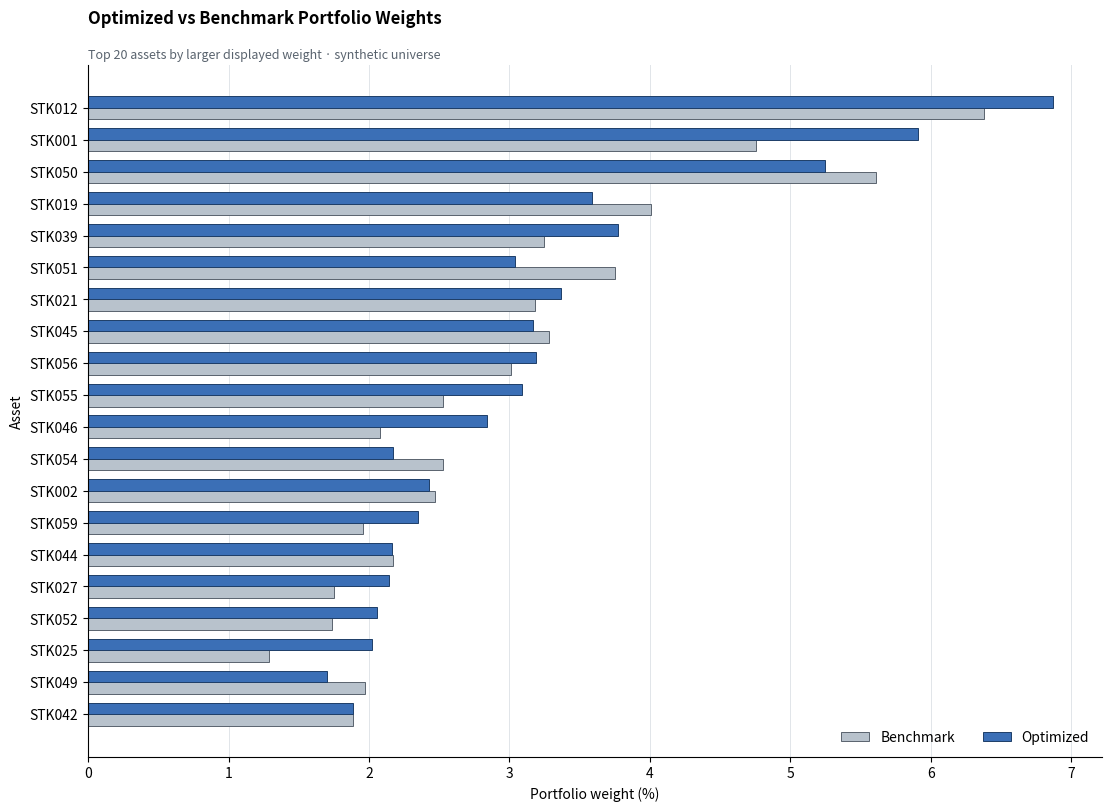

Write the Python code that produced this figure.
"""Modular multi-factor alpha research and portfolio optimization system.

The module uses annualized return/risk units throughout.  It is intentionally
data-vendor agnostic: production callers provide point-in-time fundamentals,
prices, benchmark weights and risk-model inputs through pandas objects.
"""

from __future__ import annotations

import argparse
import json
import logging
from dataclasses import dataclass
from pathlib import Path
from typing import Mapping, Sequence

import numpy as np
import pandas as pd
from scipy.optimize import Bounds, LinearConstraint, minimize


LOGGER = logging.getLogger(__name__)


class QuantModelError(RuntimeError):
    """Base exception for model validation and optimization failures."""


class DataValidationError(QuantModelError):
    """Raised when an input cannot be made safe for quantitative use."""


class OptimizationError(QuantModelError):
    """Raised when the optimizer cannot produce a feasible portfolio."""


def _as_series(
    value: float | Sequence[float] | pd.Series,
    index: pd.Index,
    name: str,
) -> pd.Series:
    if np.isscalar(value):
        result = pd.Series(float(value), index=index, name=name)
    elif isinstance(value, pd.Series):
        result = value.reindex(index).astype(float).rename(name)
    else:
        array = np.asarray(value, dtype=float)
        if array.shape != (len(index),):
            raise DataValidationError(f"{name} must have length {len(index)}")
        result = pd.Series(array, index=index, name=name)
    if not np.isfinite(result.to_numpy()).all():
        raise DataValidationError(f"{name} contains missing or infinite values")
    return result


@dataclass(frozen=True)
class PreprocessingConfig:
    trim_sigma: float = 3.0
    ddof: int = 0
    max_missing_fraction: float = 0.20
    variance_floor: float = 1e-12


class DataProcessor:
    """Clean, trim, standardize and cross-sectionally neutralize factors."""

    def __init__(self, config: PreprocessingConfig | None = None) -> None:
        self.config = config or PreprocessingConfig()
        if self.config.trim_sigma <= 0:
            raise ValueError("trim_sigma must be positive")

    def clean_numeric(self, values: pd.DataFrame) -> pd.DataFrame:
        if values.empty or not values.index.is_unique:
            raise DataValidationError("factor data must be non-empty with a unique index")
        cleaned = values.apply(pd.to_numeric, errors="coerce").replace(
            [np.inf, -np.inf], np.nan
        )
        missing = cleaned.isna().mean()
        bad = missing[missing > self.config.max_missing_fraction]
        if not bad.empty:
            raise DataValidationError(
                "factor columns exceed missing-data limit: "
                + ", ".join(f"{column}={ratio:.1%}" for column, ratio in bad.items())
            )
        return cleaned.apply(lambda column: column.fillna(column.median()))

    def trim(self, values: pd.DataFrame | pd.Series) -> pd.DataFrame | pd.Series:
        frame = values.to_frame() if isinstance(values, pd.Series) else values.copy()
        output = frame.astype(float)
        for column in output:
            mean = output[column].mean()
            standard_deviation = output[column].std(ddof=self.config.ddof)
            if not np.isfinite(standard_deviation) or standard_deviation <= 0:
                output[column] = mean
                continue
            radius = self.config.trim_sigma * standard_deviation
            output[column] = output[column].clip(mean - radius, mean + radius)
        if isinstance(values, pd.Series):
            return output.iloc[:, 0].rename(values.name)
        return output

    def standardize(
        self, values: pd.DataFrame | pd.Series
    ) -> pd.DataFrame | pd.Series:
        frame = values.to_frame() if isinstance(values, pd.Series) else values.copy()
        output = frame.astype(float)
        for column in output:
            mean = output[column].mean()
            standard_deviation = output[column].std(ddof=self.config.ddof)
            if (
                not np.isfinite(standard_deviation)
                or standard_deviation**2 <= self.config.variance_floor
            ):
                output[column] = 0.0
            else:
                output[column] = (output[column] - mean) / standard_deviation
        if isinstance(values, pd.Series):
            return output.iloc[:, 0].rename(values.name)
        return output

    def industry_neutralize(
        self,
        values: pd.DataFrame | pd.Series,
        industries: pd.Series,
        regression_weights: pd.Series | None = None,
    ) -> pd.DataFrame | pd.Series:
        """Return WLS residuals after projection on full industry dummies."""
        frame = values.to_frame() if isinstance(values, pd.Series) else values.copy()
        industries = industries.reindex(frame.index)
        if industries.isna().any():
            raise DataValidationError("industry labels are missing for some assets")
        design = pd.get_dummies(industries.astype(str), dtype=float)
        if regression_weights is None:
            weights = np.ones(len(frame))
        else:
            weights = _as_series(
                regression_weights, frame.index, "regression_weights"
            ).to_numpy()
            if (weights <= 0).any():
                raise DataValidationError("regression weights must be positive")
        sqrt_weights = np.sqrt(weights)[:, None]
        x = design.to_numpy(dtype=float)
        x_weighted = x * sqrt_weights
        residuals = pd.DataFrame(index=frame.index, columns=frame.columns, dtype=float)
        for column in frame:
            y = frame[column].to_numpy(dtype=float)
            coefficients, *_ = np.linalg.lstsq(
                x_weighted, y[:, None] * sqrt_weights, rcond=None
            )
            residuals[column] = y - x @ coefficients[:, 0]
        if isinstance(values, pd.Series):
            return residuals.iloc[:, 0].rename(values.name)
        return residuals

    def preprocess_factors(
        self,
        raw_factors: pd.DataFrame,
        industries: pd.Series | None = None,
        regression_weights: pd.Series | None = None,
    ) -> pd.DataFrame:
        """Apply clean -> 3-sigma trim -> z-score -> neutralize -> z-score."""
        processed = self.standardize(self.trim(self.clean_numeric(raw_factors)))
        if industries is not None:
            processed = self.industry_neutralize(
                processed, industries, regression_weights
            )
            processed = self.standardize(processed)
        return processed

    @staticmethod
    def benchmark_neutralize(
        alpha: pd.Series, benchmark_weights: pd.Series
    ) -> pd.Series:
        benchmark = benchmark_weights.reindex(alpha.index).astype(float)
        if benchmark.isna().any() or not np.isclose(benchmark.sum(), 1.0, atol=1e-8):
            raise DataValidationError("benchmark weights must align and sum to one")
        return alpha.astype(float) - float(benchmark @ alpha.astype(float))


class FactorLibrary:
    """Vendor-neutral construction interfaces for common public factors."""

    @staticmethod
    def size(price: pd.Series, shares_outstanding: pd.Series) -> pd.Series:
        market_cap = price.astype(float) * shares_outstanding.astype(float)
        if (market_cap <= 0).any():
            raise DataValidationError("market capitalization must be positive")
        return np.log(market_cap).rename("size")

    @staticmethod
    def value_ratios(
        market_cap: pd.Series,
        book_equity: pd.Series,
        earnings_ttm: pd.Series,
        dividends_ttm: pd.Series,
    ) -> pd.DataFrame:
        market_cap = market_cap.astype(float)
        if (market_cap <= 0).any():
            raise DataValidationError("market capitalization must be positive")
        return pd.DataFrame(
            {
                "book_to_price": book_equity.astype(float) / market_cap,
                "earnings_to_price": earnings_ttm.astype(float) / market_cap,
                "dividend_to_price": dividends_ttm.astype(float) / market_cap,
            }
        )

    @staticmethod
    def momentum(
        prices: pd.DataFrame,
        lookback_days: int = 252,
        skip_recent_days: int = 21,
    ) -> pd.Series:
        if lookback_days <= skip_recent_days or skip_recent_days < 0:
            raise ValueError("lookback must exceed the non-negative skip window")
        if len(prices) <= lookback_days:
            raise DataValidationError(
                f"momentum requires more than {lookback_days} price observations"
            )
        start = prices.iloc[-lookback_days - 1].astype(float)
        end = prices.iloc[-skip_recent_days - 1].astype(float)
        if (start <= 0).any() or (end <= 0).any():
            raise DataValidationError("prices must be positive")
        return (end / start - 1.0).rename("momentum")

    @staticmethod
    def growth(
        historical_growth: pd.Series,
        expected_growth: pd.Series | None = None,
        expected_weight: float = 0.5,
    ) -> pd.Series:
        if not 0 <= expected_weight <= 1:
            raise ValueError("expected_weight must be in [0, 1]")
        historical = historical_growth.astype(float)
        if expected_growth is None:
            return historical.rename("growth")
        expected = expected_growth.reindex(historical.index).astype(float)
        return (
            (1 - expected_weight) * historical + expected_weight * expected
        ).rename("growth")

    @staticmethod
    def volatility(
        returns: pd.DataFrame,
        window: int = 126,
        annualization: int = 252,
    ) -> pd.Series:
        if len(returns) < window:
            raise DataValidationError(f"volatility requires at least {window} rows")
        return (
            returns.tail(window).std(ddof=1) * np.sqrt(annualization)
        ).rename("volatility")

    @staticmethod
    def liquidity(
        turnover: pd.DataFrame | None = None,
        volume: pd.DataFrame | None = None,
        window: int = 63,
    ) -> pd.Series:
        if turnover is not None:
            return turnover.tail(window).mean().rename("liquidity")
        if volume is not None:
            average_volume = volume.tail(window).mean().clip(lower=1.0)
            return np.log(average_volume).rename("liquidity")
        raise ValueError("turnover or volume is required")

    @staticmethod
    def leverage(
        total_assets: pd.Series,
        total_liabilities: pd.Series,
        equity: pd.Series | None = None,
    ) -> pd.DataFrame:
        assets = total_assets.astype(float)
        liabilities = total_liabilities.astype(float)
        if (assets <= 0).any():
            raise DataValidationError("total assets must be positive")
        result = {"debt_to_assets": liabilities / assets}
        if equity is not None:
            safe_equity = equity.astype(float).replace(0, np.nan)
            result["debt_to_equity"] = liabilities / safe_equity
        return pd.DataFrame(result)

    @staticmethod
    def market_beta(
        returns: pd.DataFrame, market_returns: pd.Series, window: int = 252
    ) -> pd.Series:
        joined = returns.tail(window).copy()
        market = market_returns.reindex(joined.index).astype(float)
        market_variance = market.var(ddof=1)
        if not np.isfinite(market_variance) or market_variance <= 0:
            raise DataValidationError("market return variance must be positive")
        centered_market = market - market.mean()
        centered_assets = joined - joined.mean()
        covariance = centered_assets.mul(centered_market, axis=0).sum() / (
            len(joined) - 1
        )
        return (covariance / market_variance).rename("market_beta")


@dataclass(frozen=True)
class AlphaResult:
    composite_alpha: pd.Series
    factor_alpha: pd.DataFrame
    effective_ic: float
    breadth: float
    forecast_information_ratio: float


class AlphaGenerator:
    """Transform standardized signals into restrained residual alpha forecasts."""

    def __init__(self, score_limit: float = 3.0) -> None:
        if score_limit <= 0:
            raise ValueError("score_limit must be positive")
        self.score_limit = score_limit

    @staticmethod
    def estimate_information_ratio(
        information_coefficient: float,
        breadth: float,
        transfer_coefficient: float = 1.0,
    ) -> float:
        if breadth < 0 or not 0 <= transfer_coefficient <= 1:
            raise ValueError("breadth must be non-negative and TC must be in [0, 1]")
        return float(information_coefficient * np.sqrt(breadth) * transfer_coefficient)

    def generate(
        self,
        standardized_scores: pd.DataFrame,
        residual_volatility: pd.Series,
        expected_ic: Mapping[str, float],
        factor_weights: Mapping[str, float] | None = None,
        benchmark_weights: pd.Series | None = None,
        breadth: float | None = None,
        transfer_coefficient: float = 1.0,
    ) -> AlphaResult:
        if standardized_scores.empty:
            raise DataValidationError("at least one alpha score is required")
        scores = standardized_scores.astype(float).clip(
            -self.score_limit, self.score_limit
        )
        if not np.isfinite(scores.to_numpy()).all():
            raise DataValidationError("alpha scores contain missing or infinite values")
        omega = residual_volatility.reindex(scores.index).astype(float)
        if omega.isna().any() or (omega <= 0).any():
            raise DataValidationError("residual volatility must be positive and aligned")
        missing_ic = set(scores.columns) - set(expected_ic)
        if missing_ic:
            raise DataValidationError(f"missing IC values for: {sorted(missing_ic)}")

        if factor_weights is None:
            weights = pd.Series(1.0 / len(scores.columns), index=scores.columns)
        else:
            weights = pd.Series(factor_weights, dtype=float).reindex(scores.columns)
            if weights.isna().any() or np.isclose(weights.abs().sum(), 0.0):
                raise DataValidationError("factor weights must be finite and non-zero")
            weights = weights / weights.abs().sum()

        ic = pd.Series(expected_ic, dtype=float).reindex(scores.columns)
        factor_alpha = scores.mul(ic, axis=1).mul(omega, axis=0)
        composite = factor_alpha @ weights
        if benchmark_weights is not None:
            factor_alpha = factor_alpha.apply(
                lambda column: DataProcessor.benchmark_neutralize(
                    column, benchmark_weights
                )
            )
            composite = DataProcessor.benchmark_neutralize(
                factor_alpha @ weights, benchmark_weights
            )

        effective_ic = float(ic @ weights)
        effective_breadth = float(breadth if breadth is not None else len(scores))
        forecast_ir = self.estimate_information_ratio(
            effective_ic, effective_breadth, transfer_coefficient
        )
        return AlphaResult(
            composite_alpha=composite.rename("alpha"),
            factor_alpha=factor_alpha,
            effective_ic=effective_ic,
            breadth=effective_breadth,
            forecast_information_ratio=forecast_ir,
        )


@dataclass(frozen=True)
class OptimizationResult:
    portfolio_weights: pd.Series
    active_weights: pd.Series
    expected_active_return: float
    active_risk: float
    expected_information_ratio: float
    utility: float
    turnover: float
    success: bool
    message: str
    iterations: int
    constraint_diagnostics: Mapping[str, float]

    def weights_frame(self, benchmark_weights: pd.Series) -> pd.DataFrame:
        return pd.DataFrame(
            {
                "benchmark_weight": benchmark_weights.reindex(
                    self.portfolio_weights.index
                ),
                "portfolio_weight": self.portfolio_weights,
                "active_weight": self.active_weights,
            }
        )


class PortfolioOptimizer:
    """Long-only active QP with risk, neutrality, bounds and trading costs."""

    def __init__(
        self,
        risk_aversion: float = 5.0,
        transaction_cost_aversion: float = 0.0,
        individual_max_weight: float | None = None,
        eigenvalue_floor: float = 1e-10,
        solver_tolerance: float = 1e-10,
        max_iterations: int = 2_000,
    ) -> None:
        if risk_aversion <= 0 or transaction_cost_aversion < 0:
            raise ValueError("risk aversion must be positive and cost aversion non-negative")
        self.risk_aversion = risk_aversion
        self.transaction_cost_aversion = transaction_cost_aversion
        self.individual_max_weight = individual_max_weight
        self.eigenvalue_floor = eigenvalue_floor
        self.solver_tolerance = solver_tolerance
        self.max_iterations = max_iterations

    @staticmethod
    def nearest_psd(matrix: np.ndarray, floor: float = 1e-10) -> np.ndarray:
        symmetric = (matrix + matrix.T) / 2.0
        eigenvalues, eigenvectors = np.linalg.eigh(symmetric)
        return (eigenvectors * np.maximum(eigenvalues, floor)) @ eigenvectors.T

    def build_factor_covariance(
        self,
        factor_exposures: pd.DataFrame,
        factor_covariance: pd.DataFrame | np.ndarray,
        specific_variance: pd.Series | Sequence[float],
    ) -> pd.DataFrame:
        """Build V = X F X' + Delta for an assets-by-factors exposure matrix.

        If exposures are supplied as factors-by-assets instead, the equivalent
        notation is V = X' F X.
        """
        if factor_exposures.empty or not factor_exposures.index.is_unique:
            raise DataValidationError("factor exposures must be non-empty and unique")
        x = factor_exposures.astype(float)
        if not np.isfinite(x.to_numpy()).all():
            raise DataValidationError("factor exposures contain invalid values")
        if isinstance(factor_covariance, pd.DataFrame):
            factor_covariance = factor_covariance.reindex(
                index=x.columns, columns=x.columns
            ).to_numpy(dtype=float)
        else:
            factor_covariance = np.asarray(factor_covariance, dtype=float)
        if factor_covariance.shape != (x.shape[1], x.shape[1]):
            raise DataValidationError("factor covariance dimensions do not match X")
        f = self.nearest_psd(factor_covariance, self.eigenvalue_floor)
        delta = _as_series(
            specific_variance, x.index, "specific_variance"
        ).to_numpy()
        if (delta < 0).any():
            raise DataValidationError("specific variances must be non-negative")
        covariance = x.to_numpy() @ f @ x.to_numpy().T + np.diag(delta)
        covariance = self.nearest_psd(covariance, self.eigenvalue_floor)
        return pd.DataFrame(covariance, index=x.index, columns=x.index)

    @staticmethod
    def _constraint_matrix(
        benchmark: pd.Series,
        industry_exposure: pd.DataFrame | pd.Series | None,
        style_exposure: pd.DataFrame | pd.Series | None,
        neutrality_tolerance: float,
    ) -> tuple[np.ndarray, np.ndarray, np.ndarray, list[str]]:
        rows = [np.ones(len(benchmark))]
        lower = [1.0]
        upper = [1.0]
        labels = ["full_investment"]

        def append_exposures(
            exposure: pd.DataFrame | pd.Series | None, prefix: str
        ) -> None:
            if exposure is None:
                return
            frame = exposure.to_frame() if isinstance(exposure, pd.Series) else exposure
            frame = frame.reindex(benchmark.index).astype(float)
            if frame.isna().any().any():
                raise DataValidationError(f"{prefix} exposures do not align")
            target = frame.T.to_numpy() @ benchmark.to_numpy()
            for position, column in enumerate(frame.columns):
                rows.append(frame[column].to_numpy())
                lower.append(float(target[position] - neutrality_tolerance))
                upper.append(float(target[position] + neutrality_tolerance))
                labels.append(f"{prefix}:{column}")

        append_exposures(industry_exposure, "industry")
        append_exposures(style_exposure, "style")
        return np.vstack(rows), np.array(lower), np.array(upper), labels

    def optimize(
        self,
        alpha: pd.Series,
        covariance: pd.DataFrame,
        benchmark_weights: pd.Series,
        *,
        industry_exposure: pd.DataFrame | pd.Series | None = None,
        style_exposure: pd.DataFrame | pd.Series | None = None,
        current_weights: pd.Series | None = None,
        lower_bounds: float | pd.Series = 0.0,
        upper_bounds: float | pd.Series | None = None,
        active_upper_bound: float = 0.10,
        neutrality_tolerance: float = 1e-8,
        transaction_costs: float | pd.Series = 1.0,
    ) -> OptimizationResult:
        index = alpha.index
        benchmark = _as_series(benchmark_weights, index, "benchmark_weights")
        if (benchmark < 0).any() or not np.isclose(benchmark.sum(), 1.0, atol=1e-8):
            raise DataValidationError("benchmark must be long-only and sum to one")
        alpha = _as_series(alpha, index, "alpha")
        covariance = covariance.reindex(index=index, columns=index).astype(float)
        if covariance.isna().any().any():
            raise DataValidationError("covariance does not align with alpha")
        v = self.nearest_psd(covariance.to_numpy(), self.eigenvalue_floor)

        lower = _as_series(lower_bounds, index, "lower_bounds")
        if upper_bounds is None:
            upper = benchmark + active_upper_bound
        else:
            upper = _as_series(upper_bounds, index, "upper_bounds")
        if self.individual_max_weight is not None:
            upper = upper.clip(upper=self.individual_max_weight)
        if (lower > upper).any():
            raise DataValidationError("lower bounds exceed upper bounds")
        if ((benchmark < lower - 1e-12) | (benchmark > upper + 1e-12)).any():
            raise DataValidationError("benchmark is not feasible under the requested bounds")

        current = (
            benchmark.copy()
            if current_weights is None
            else _as_series(current_weights, index, "current_weights")
        )
        costs = _as_series(transaction_costs, index, "transaction_costs")
        if (costs < 0).any():
            raise DataValidationError("transaction costs must be non-negative")

        a_matrix, constraint_lower, constraint_upper, labels = (
            self._constraint_matrix(
                benchmark,
                industry_exposure,
                style_exposure,
                neutrality_tolerance,
            )
        )
        linear_constraints = [
            LinearConstraint(a_matrix[:1], constraint_lower[:1], constraint_upper[:1])
        ]
        if len(a_matrix) > 1:
            linear_constraints.append(
                LinearConstraint(
                    a_matrix[1:], constraint_lower[1:], constraint_upper[1:]
                )
            )
        bounds = Bounds(lower.to_numpy(), upper.to_numpy())
        alpha_array = alpha.to_numpy()
        benchmark_array = benchmark.to_numpy()
        current_array = current.to_numpy()
        cost_array = costs.to_numpy()

        def objective(weights: np.ndarray) -> float:
            active = weights - benchmark_array
            trade = weights - current_array
            return float(
                -alpha_array @ active
                + self.risk_aversion * active @ v @ active
                + self.transaction_cost_aversion * np.sum(cost_array * trade**2)
            )

        def gradient(weights: np.ndarray) -> np.ndarray:
            active = weights - benchmark_array
            trade = weights - current_array
            return (
                -alpha_array
                + 2.0 * self.risk_aversion * (v @ active)
                + 2.0 * self.transaction_cost_aversion * cost_array * trade
            )

        solution = minimize(
            objective,
            benchmark_array,
            jac=gradient,
            method="SLSQP",
            bounds=bounds,
            constraints=linear_constraints,
            options={
                "maxiter": self.max_iterations,
                "ftol": self.solver_tolerance,
                "disp": False,
            },
        )
        weights = solution.x
        achieved = a_matrix @ weights
        lower_violation = np.maximum(constraint_lower - achieved, 0.0)
        upper_violation = np.maximum(achieved - constraint_upper, 0.0)
        max_constraint_violation = float(
            np.maximum(lower_violation, upper_violation).max(initial=0.0)
        )
        bound_violation = float(
            max(
                np.maximum(lower.to_numpy() - weights, 0.0).max(initial=0.0),
                np.maximum(weights - upper.to_numpy(), 0.0).max(initial=0.0),
            )
        )
        acceptance_tolerance = max(1e-7, neutrality_tolerance * 10)
        if (
            not solution.success
            or max_constraint_violation > acceptance_tolerance
            or bound_violation > acceptance_tolerance
        ):
            raise OptimizationError(
                f"QP failed: {solution.message}; constraint violation="
                f"{max_constraint_violation:.3e}, bound violation={bound_violation:.3e}"
            )

        portfolio = pd.Series(weights, index=index, name="portfolio_weight")
        active = (portfolio - benchmark).rename("active_weight")
        expected_return = float(alpha @ active)
        active_variance = max(float(active.to_numpy() @ v @ active.to_numpy()), 0.0)
        active_risk = float(np.sqrt(active_variance))
        information_ratio = expected_return / active_risk if active_risk > 0 else 0.0
        utility = expected_return - self.risk_aversion * active_variance
        turnover = float(np.abs(portfolio - current).sum())
        diagnostics = {
            "sum_weights": float(portfolio.sum()),
            "max_constraint_violation": max_constraint_violation,
            "max_bound_violation": bound_violation,
            "max_weight": float(portfolio.max()),
            "min_weight": float(portfolio.min()),
            "constraint_count": float(len(labels)),
        }
        return OptimizationResult(
            portfolio_weights=portfolio,
            active_weights=active,
            expected_active_return=expected_return,
            active_risk=active_risk,
            expected_information_ratio=information_ratio,
            utility=utility,
            turnover=turnover,
            success=True,
            message=str(solution.message),
            iterations=int(solution.nit),
            constraint_diagnostics=diagnostics,
        )


def generate_synthetic_universe(
    asset_count: int = 60,
    observation_count: int = 320,
    seed: int = 42,
) -> dict[str, object]:
    """Generate deterministic point-in-time-like inputs for the demo only."""
    if asset_count < 20 or observation_count < 260:
        raise ValueError("demo requires at least 20 assets and 260 observations")
    rng = np.random.default_rng(seed)
    assets = pd.Index([f"STK{i:03d}" for i in range(asset_count)], name="asset")
    dates = pd.bdate_range(end="2026-07-31", periods=observation_count)
    industry_names = np.array(["Consumer", "Finance", "Healthcare", "Industry", "Technology"])
    industries = pd.Series(
        np.resize(industry_names, asset_count), index=assets, name="industry"
    ).sample(frac=1.0, random_state=seed)

    market_returns = pd.Series(
        rng.normal(0.00025, 0.0095, observation_count), index=dates, name="market"
    )
    industry_shocks = pd.DataFrame(
        rng.normal(0.00005, 0.005, (observation_count, len(industry_names))),
        index=dates,
        columns=industry_names,
    )
    true_beta = pd.Series(rng.uniform(0.75, 1.25, asset_count), index=assets)
    idiosyncratic_volatility = pd.Series(
        rng.uniform(0.009, 0.018, asset_count), index=assets
    )
    returns = pd.DataFrame(index=dates, columns=assets, dtype=float)
    for asset in assets:
        returns[asset] = (
            true_beta[asset] * market_returns
            + industry_shocks[industries[asset]].to_numpy()
            + rng.normal(0.0, idiosyncratic_volatility[asset], observation_count)
        )
    prices = 50.0 * np.exp(returns.cumsum())

    shares = pd.Series(rng.lognormal(18.0, 0.7, asset_count), index=assets)
    market_cap = prices.iloc[-1] * shares
    book_to_price = pd.Series(rng.uniform(0.25, 1.15, asset_count), index=assets)
    earnings_to_price = pd.Series(rng.normal(0.055, 0.025, asset_count), index=assets)
    dividend_to_price = pd.Series(rng.uniform(0.0, 0.045, asset_count), index=assets)
    historical_growth = pd.Series(rng.normal(0.09, 0.08, asset_count), index=assets)
    expected_growth = 0.55 * historical_growth + pd.Series(
        rng.normal(0.04, 0.06, asset_count), index=assets
    )
    turnover = pd.DataFrame(
        rng.lognormal(-4.5, 0.7, (observation_count, asset_count)),
        index=dates,
        columns=assets,
    )
    debt_to_assets = pd.Series(rng.uniform(0.15, 0.75, asset_count), index=assets)
    total_assets = market_cap / (1.0 - debt_to_assets).clip(lower=0.05)

    return {
        "assets": assets,
        "industries": industries,
        "market_returns": market_returns,
        "returns": returns,
        "prices": prices,
        "shares": shares,
        "market_cap": market_cap,
        "book_equity": market_cap * book_to_price,
        "earnings_ttm": market_cap * earnings_to_price,
        "dividends_ttm": market_cap * dividend_to_price,
        "historical_growth": historical_growth,
        "expected_growth": expected_growth,
        "turnover": turnover,
        "total_assets": total_assets,
        "total_liabilities": total_assets * debt_to_assets,
    }


def plot_weight_comparison(
    weights: pd.DataFrame,
    output_path: Path,
    top_n: int = 20,
    show: bool = False,
) -> None:
    """Render a zero-based grouped horizontal bar comparison."""
    import matplotlib.pyplot as plt

    if not show:
        plt.switch_backend("Agg")
    selected = (
        weights.assign(
            display_weight=weights[["benchmark_weight", "portfolio_weight"]].max(axis=1)
        )
        .nlargest(min(top_n, len(weights)), "display_weight")
        .sort_values("display_weight")
    )
    positions = np.arange(len(selected))
    height = 0.36
    figure, axis = plt.subplots(figsize=(11, 8), constrained_layout=True)
    axis.barh(
        positions - height / 2,
        selected["benchmark_weight"] * 100,
        height,
        label="Benchmark",
        color="#B8C2CC",
        edgecolor="#59636E",
        linewidth=0.7,
    )
    axis.barh(
        positions + height / 2,
        selected["portfolio_weight"] * 100,
        height,
        label="Optimized",
        color="#3B6FB6",
        edgecolor="#1E3E68",
        linewidth=0.7,
    )
    axis.set_yticks(positions, selected.index)
    axis.set_xlim(left=0)
    axis.set_xlabel("Portfolio weight (%)")
    axis.set_ylabel("Asset")
    axis.set_title(
        "Optimized vs Benchmark Portfolio Weights",
        loc="left",
        weight="bold",
        pad=30,
    )
    axis.text(
        0,
        1.01,
        f"Top {len(selected)} assets by larger displayed weight · synthetic universe",
        transform=axis.transAxes,
        color="#59636E",
        fontsize=9,
    )
    axis.grid(axis="x", color="#D9DEE3", linewidth=0.7, alpha=0.8)
    axis.set_axisbelow(True)
    axis.spines[["top", "right"]].set_visible(False)
    axis.legend(frameon=False, ncol=2, loc="lower right")
    output_path.parent.mkdir(parents=True, exist_ok=True)
    figure.savefig(output_path, dpi=170, bbox_inches="tight", facecolor="white")
    if show:
        plt.show()
    plt.close(figure)


def run_demo(
    output_dir: str | Path = "outputs/portfolio_demo",
    asset_count: int = 60,
    seed: int = 42,
    show: bool = False,
) -> dict[str, object]:
    """Execute the complete synthetic research-to-portfolio workflow."""
    data = generate_synthetic_universe(asset_count=asset_count, seed=seed)
    assets = data["assets"]
    industries = data["industries"]
    returns = data["returns"]
    market_returns = data["market_returns"]
    market_cap = data["market_cap"]
    benchmark = (market_cap / market_cap.sum()).rename("benchmark_weight")

    value_components = FactorLibrary.value_ratios(
        market_cap,
        data["book_equity"],
        data["earnings_ttm"],
        data["dividends_ttm"],
    )
    raw_factors = pd.DataFrame(index=assets)
    raw_factors["size"] = FactorLibrary.size(
        data["prices"].iloc[-1], data["shares"]
    )
    raw_factors["value"] = value_components.mean(axis=1)
    raw_factors["momentum"] = FactorLibrary.momentum(data["prices"])
    raw_factors["growth"] = FactorLibrary.growth(
        data["historical_growth"], data["expected_growth"]
    )
    raw_factors["volatility"] = FactorLibrary.volatility(returns)
    raw_factors["liquidity"] = FactorLibrary.liquidity(data["turnover"])
    raw_factors["leverage"] = FactorLibrary.leverage(
        data["total_assets"], data["total_liabilities"]
    )["debt_to_assets"]
    raw_factors["market_beta"] = FactorLibrary.market_beta(
        returns, market_returns
    )

    processor = DataProcessor()
    factors = processor.preprocess_factors(raw_factors, industries=industries)
    residual_returns = returns.sub(
        market_returns.to_numpy()[:, None] * raw_factors["market_beta"].to_numpy(),
        axis=0,
    )
    residual_volatility = (
        residual_returns.tail(252).std(ddof=1) * np.sqrt(252)
    ).clip(lower=0.05)

    alpha_generator = AlphaGenerator()
    alpha_result = alpha_generator.generate(
        factors[["value", "momentum", "growth"]],
        residual_volatility,
        expected_ic={"value": 0.04, "momentum": 0.05, "growth": 0.03},
        factor_weights={"value": 0.35, "momentum": 0.40, "growth": 0.25},
        benchmark_weights=benchmark,
        breadth=asset_count * 12 * 0.25,
        transfer_coefficient=0.80,
    )

    industry_dummies = pd.get_dummies(industries, dtype=float)
    risk_exposures = pd.concat([factors, industry_dummies.add_prefix("industry_")], axis=1)
    factor_volatility = pd.Series(0.04, index=risk_exposures.columns)
    factor_volatility.loc["market_beta"] = 0.18
    factor_volatility.loc[industry_dummies.add_prefix("industry_").columns] = 0.06
    factor_covariance = pd.DataFrame(
        np.diag(factor_volatility**2),
        index=risk_exposures.columns,
        columns=risk_exposures.columns,
    )

    optimizer = PortfolioOptimizer(
        risk_aversion=4.0,
        transaction_cost_aversion=0.02,
        # Preserve benchmark feasibility in concentrated synthetic universes.
        individual_max_weight=max(0.10, float(benchmark.max() + 0.02)),
    )
    covariance = optimizer.build_factor_covariance(
        risk_exposures,
        factor_covariance,
        specific_variance=residual_volatility**2,
    )
    # Drop one dummy: full investment plus K-1 industry constraints implies the
    # final industry's active weight is also zero, without a redundant row.
    industry_constraints = industry_dummies.iloc[:, 1:]
    style_constraints = factors[
        ["market_beta", "size", "volatility", "liquidity", "leverage"]
    ]
    optimization = optimizer.optimize(
        alpha_result.composite_alpha,
        covariance,
        benchmark,
        industry_exposure=industry_constraints,
        style_exposure=style_constraints,
        current_weights=benchmark,
        lower_bounds=0.0,
        active_upper_bound=0.10,
        neutrality_tolerance=1e-8,
        transaction_costs=1.0,
    )

    output_path = Path(output_dir)
    output_path.mkdir(parents=True, exist_ok=True)
    weights = optimization.weights_frame(benchmark)
    weights.join(industries).join(alpha_result.composite_alpha).to_csv(
        output_path / "portfolio_weights.csv", encoding="utf-8-sig"
    )
    factors.to_csv(output_path / "processed_factors.csv", encoding="utf-8-sig")
    alpha_result.factor_alpha.assign(alpha=alpha_result.composite_alpha).to_csv(
        output_path / "alpha_forecasts.csv", encoding="utf-8-sig"
    )
    plot_weight_comparison(
        weights,
        output_path / "portfolio_weights_comparison.png",
        show=show,
    )

    summary = {
        "asset_count": asset_count,
        "expected_active_return": optimization.expected_active_return,
        "active_risk": optimization.active_risk,
        "optimized_information_ratio": optimization.expected_information_ratio,
        "forecast_fundamental_law_ir": alpha_result.forecast_information_ratio,
        "effective_ic": alpha_result.effective_ic,
        "effective_breadth": alpha_result.breadth,
        "utility": optimization.utility,
        "turnover": optimization.turnover,
        "max_weight": float(optimization.portfolio_weights.max()),
        "solver_iterations": optimization.iterations,
        "constraints": dict(optimization.constraint_diagnostics),
        "notes": [
            "Synthetic data only; no live investment recommendation.",
            "Alpha and covariance inputs use annualized decimal-return units.",
            "Fundamental-law breadth includes a 25% independence haircut.",
        ],
    }
    (output_path / "summary.json").write_text(
        json.dumps(summary, indent=2, ensure_ascii=False), encoding="utf-8"
    )
    LOGGER.info("Portfolio demo completed: %s", output_path.resolve())
    return {"summary": summary, "weights": weights, "output_dir": output_path}


def main() -> None:
    parser = argparse.ArgumentParser(
        description="Run the synthetic multi-factor portfolio optimization demo."
    )
    parser.add_argument("--output-dir", default="outputs/portfolio_demo")
    parser.add_argument("--assets", type=int, default=60)
    parser.add_argument("--seed", type=int, default=42)
    parser.add_argument("--show", action="store_true", help="also display the chart")
    args = parser.parse_args()
    logging.basicConfig(level=logging.INFO, format="%(levelname)s %(message)s")
    result = run_demo(
        output_dir=args.output_dir,
        asset_count=args.assets,
        seed=args.seed,
        show=args.show,
    )
    print(json.dumps(result["summary"], indent=2, ensure_ascii=False))


if __name__ == "__main__":
    main()
